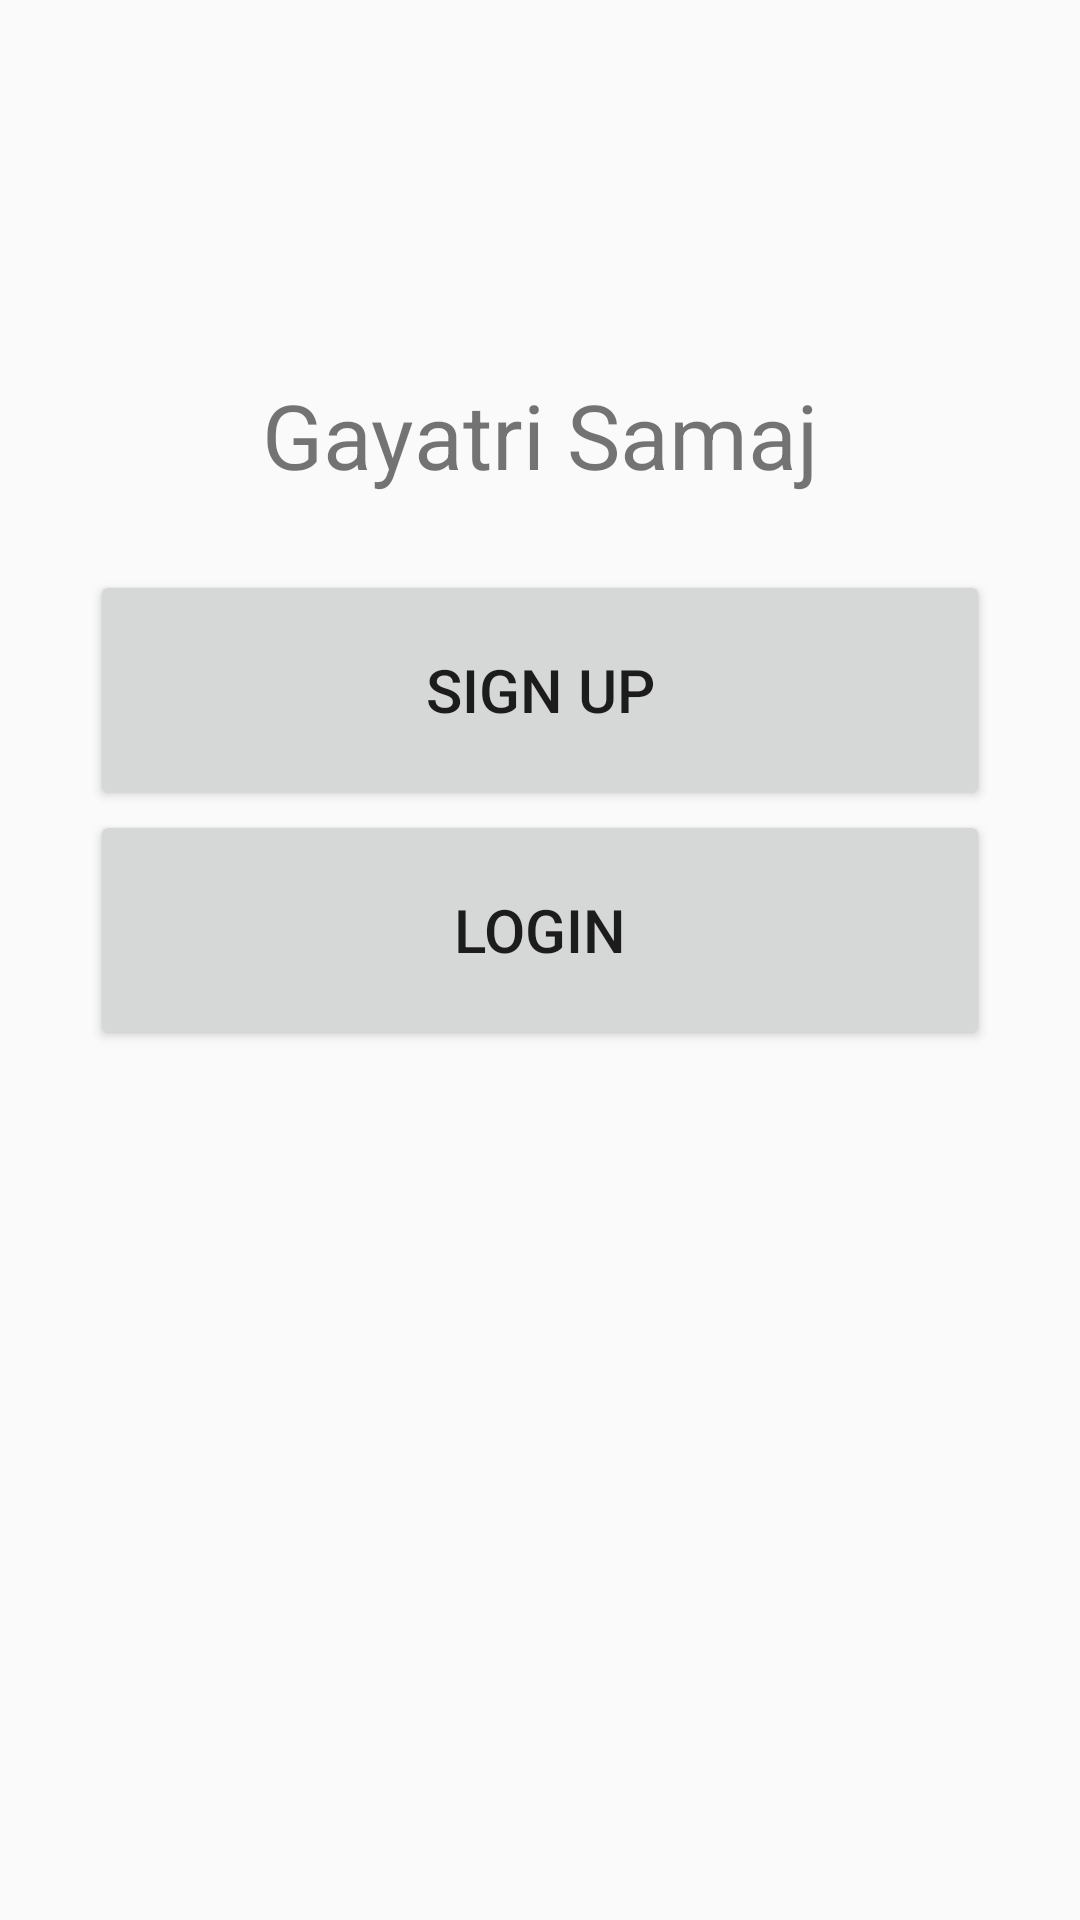

Layout XML and referenced resources for this Android screen:
<!-- AndroidManifest.xml: application theme Theme.AppCompat.Light -->
<!-- res/layout/activity_start.xml -->
<?xml version="1.0" encoding="utf-8"?>
<LinearLayout xmlns:android="http://schemas.android.com/apk/res/android"
    xmlns:app="http://schemas.android.com/apk/res-auto"
    xmlns:tools="http://schemas.android.com/tools"
    android:layout_width="match_parent"
    android:orientation="vertical"
    android:layout_height="match_parent"
    tools:context=".startActivity">

    <TextView
        android:layout_gravity="center_horizontal"
        android:text="Gayatri Samaj"
        android:textSize="30sp"
        android:padding="10dp"
        android:layout_width="300dp"
        android:gravity="center"
        android:layout_marginTop="100dp"
        android:layout_height="90dp" />

    <Button
        android:id="@+id/signUp"
        android:layout_gravity="center"
        android:text="Sign Up"
        android:textSize="20sp"
        android:layout_width="300dp"
        android:layout_height="80dp" />
    <Button
        android:id="@+id/login"
        android:layout_gravity="center"
        android:text="Login"
        android:textSize="20sp"
        android:layout_width="300dp"
        android:layout_height="80dp" />
</LinearLayout>
<!-- resources referenced by this layout -->
<resources>

</resources>
